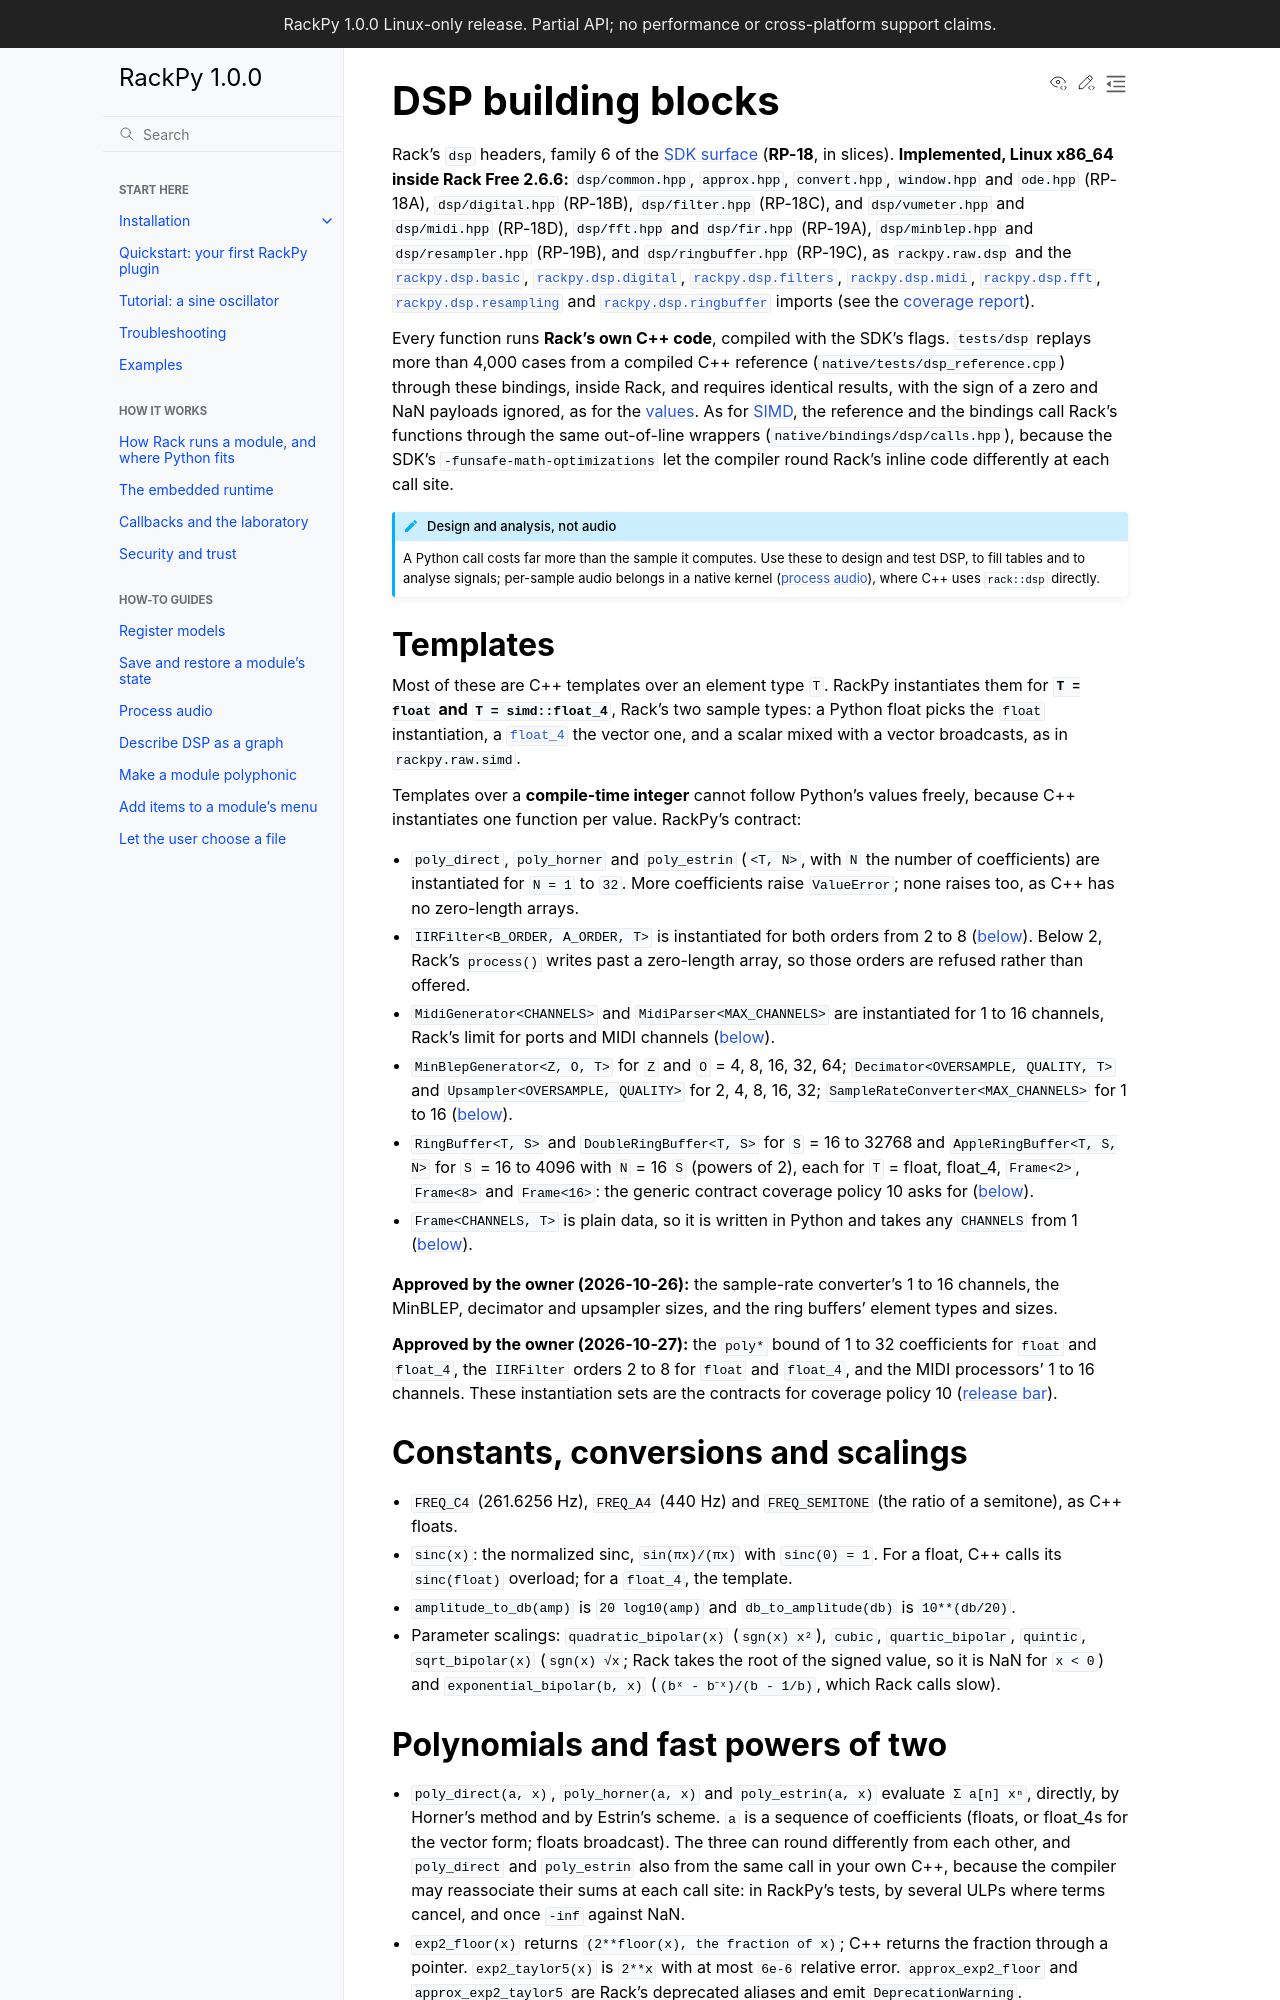

repository: feoh/RackPy · page: reference/dsp.html · generator: sphinx

# DSP building blocks

Rack's `dsp` headers, family 6 of the [SDK surface](surface/dsp.md)
(**RP-18**, in slices). **Implemented, Linux x86_64 inside Rack Free 2.6.6:**
`dsp/common.hpp`, `approx.hpp`, `convert.hpp`, `window.hpp` and `ode.hpp`
(RP-18A), `dsp/digital.hpp` (RP-18B), `dsp/filter.hpp` (RP-18C), and
`dsp/vumeter.hpp` and `dsp/midi.hpp` (RP-18D), `dsp/fft.hpp` and
`dsp/fir.hpp` (RP-19A), `dsp/minblep.hpp` and `dsp/resampler.hpp`
(RP-19B), and `dsp/ringbuffer.hpp` (RP-19C), as `rackpy.raw.dsp` and the
{py:mod}`rackpy.dsp.basic`, {py:mod}`rackpy.dsp.digital`,
{py:mod}`rackpy.dsp.filters`, {py:mod}`rackpy.dsp.midi`,
{py:mod}`rackpy.dsp.fft`, {py:mod}`rackpy.dsp.resampling` and
{py:mod}`rackpy.dsp.ringbuffer` imports (see the
[coverage report](coverage.md)).

Every function runs **Rack's own C++ code**, compiled with the SDK's flags.
`tests/dsp` replays more than 4,000 cases from a compiled C++ reference
(`native/tests/dsp_reference.cpp`) through these bindings, inside Rack, and
requires identical results, with the sign of a zero and NaN payloads ignored,
as for the [values](values.md#numbers-cross-as-c-numbers). As for
[SIMD](simd.md), the reference and the bindings call Rack's functions through
the same out-of-line wrappers (`native/bindings/dsp/calls.hpp`), because the
SDK's `-funsafe-math-optimizations` let the compiler round Rack's inline code
differently at each call site.

:::{admonition} Design and analysis, not audio
:class: note

A Python call costs far more than the sample it computes. Use these to design
and test DSP, to fill tables and to analyse signals; per-sample audio belongs
in a native kernel ([process audio](../how-to/dsp.md)), where C++ uses
`rack::dsp` directly.
:::

(dsp-templates)=
## Templates

Most of these are C++ templates over an element type `T`. RackPy instantiates
them for **`T = float` and `T = simd::float_4`**, Rack's two sample types: a
Python float picks the `float` instantiation, a
[`float_4`](simd.md#vectors-float_4-and-int32_4) the vector one, and a
scalar mixed with a vector broadcasts, as in `rackpy.raw.simd`.

Templates over a **compile-time integer** cannot follow Python's values
freely, because C++ instantiates one function per value. RackPy's contract:

- `poly_direct`, `poly_horner` and `poly_estrin` (`<T, N>`, with `N` the
  number of coefficients) are instantiated for `N = 1` to `32`. More
  coefficients raise `ValueError`; none raises too, as C++ has no
  zero-length arrays.
- `IIRFilter<B_ORDER, A_ORDER, T>` is instantiated for both orders from 2 to
  8 ([below](#iir-filters)). Below 2, Rack's `process()` writes past a
  zero-length array, so those orders are refused rather than offered.
- `MidiGenerator<CHANNELS>` and `MidiParser<MAX_CHANNELS>` are instantiated
  for 1 to 16 channels, Rack's limit for ports and MIDI channels
  ([below](#midi-generator)).
- `MinBlepGenerator<Z, O, T>` for `Z` and `O` = 4, 8, 16, 32, 64;
  `Decimator<OVERSAMPLE, QUALITY, T>` and `Upsampler<OVERSAMPLE, QUALITY>`
  for 2, 4, 8, 16, 32; `SampleRateConverter<MAX_CHANNELS>` for 1 to 16
  ([below](#minblep)).
- `RingBuffer<T, S>` and `DoubleRingBuffer<T, S>` for `S` = 16 to 32768 and
  `AppleRingBuffer<T, S, N>` for `S` = 16 to 4096 with `N` = 16 `S` (powers
  of 2), each for `T` = float, float_4, `Frame<2>`, `Frame<8>` and
  `Frame<16>`: the generic contract coverage policy 10 asks for
  ([below](#ring-buffers)).
- `Frame<CHANNELS, T>` is plain data, so it is written in Python and takes any
  `CHANNELS` from 1 ([below](#frames)).

**Approved by the owner (2026-10-26):** the sample-rate converter's 1 to 16
channels, the MinBLEP, decimator and upsampler sizes, and the ring buffers'
element types and sizes.

**Approved by the owner (2026-10-27):** the `poly*` bound of 1 to 32
coefficients for `float` and `float_4`, the `IIRFilter` orders 2 to 8 for
`float` and `float_4`, and the MIDI processors' 1 to 16 channels. These
instantiation sets are the contracts for coverage policy 10
([release bar](../coverage.md#release-bar)).

(dsp-common)=
## Constants, conversions and scalings

- `FREQ_C4` (261.6256 Hz), `FREQ_A4` (440 Hz) and `FREQ_SEMITONE` (the ratio
  of a semitone), as C++ floats.
- `sinc(x)`: the normalized sinc, `sin(πx)/(πx)` with `sinc(0) = 1`. For a
  float, C++ calls its `sinc(float)` overload; for a `float_4`, the template.
- `amplitude_to_db(amp)` is `20 log10(amp)` and `db_to_amplitude(db)` is
  `10**(db/20)`.
- Parameter scalings: `quadratic_bipolar(x)` (`sgn(x) x²`), `cubic`,
  `quartic_bipolar`, `quintic`, `sqrt_bipolar(x)` (`sgn(x) √x`; Rack takes
  the root of the signed value, so it is NaN for `x < 0`) and
  `exponential_bipolar(b, x)` (`(bˣ - b⁻ˣ)/(b - 1/b)`, which Rack calls slow).

(dsp-approx)=
